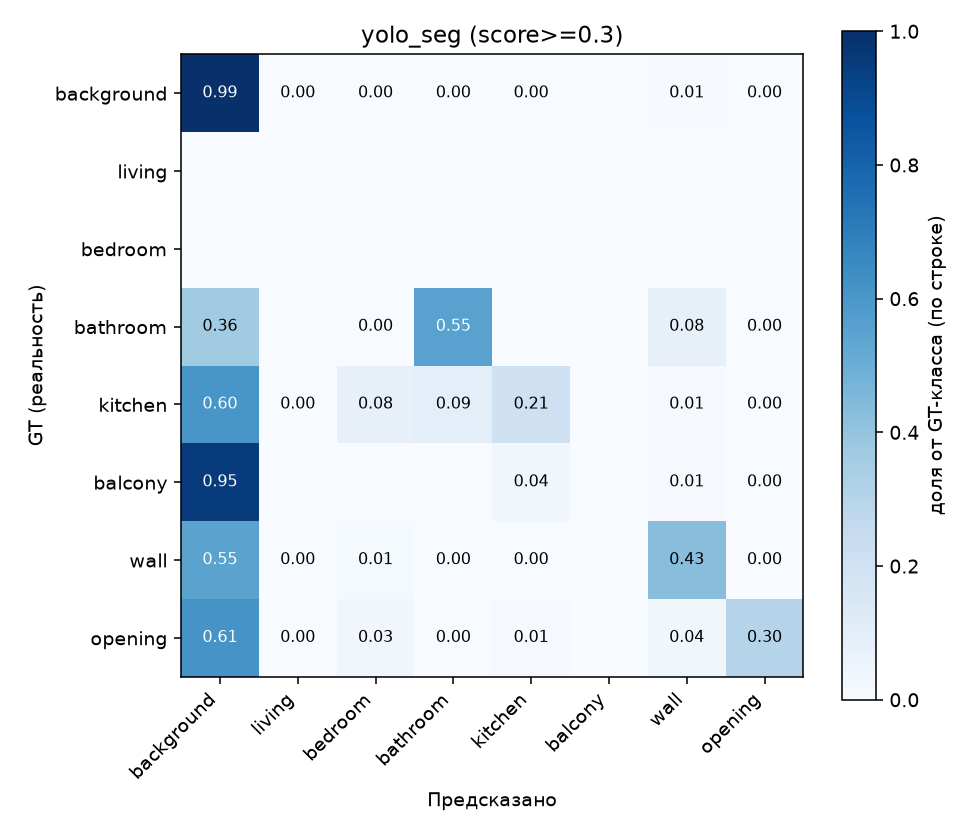

The file beside this chart, header and first rows:
background, living, bedroom, bathroom, kitchen, balcony, wall, opening
12000349, 2054, 5883, 1326, 2726, 0, 73243, 2970
0, 0, 0, 0, 0, 0, 0, 0
0, 0, 0, 0, 0, 0, 0, 0
68350, 0, 320, 103939, 0, 0, 15188, 39
382115, 680, 50911, 59878, 133510, 0, 6820, 63
202994, 0, 0, 0, 7583, 0, 2132, 74
725404, 3491, 16347, 1677, 4140, 0, 565797, 4461
227054, 951, 12769, 721, 3475, 0, 14052, 112948
